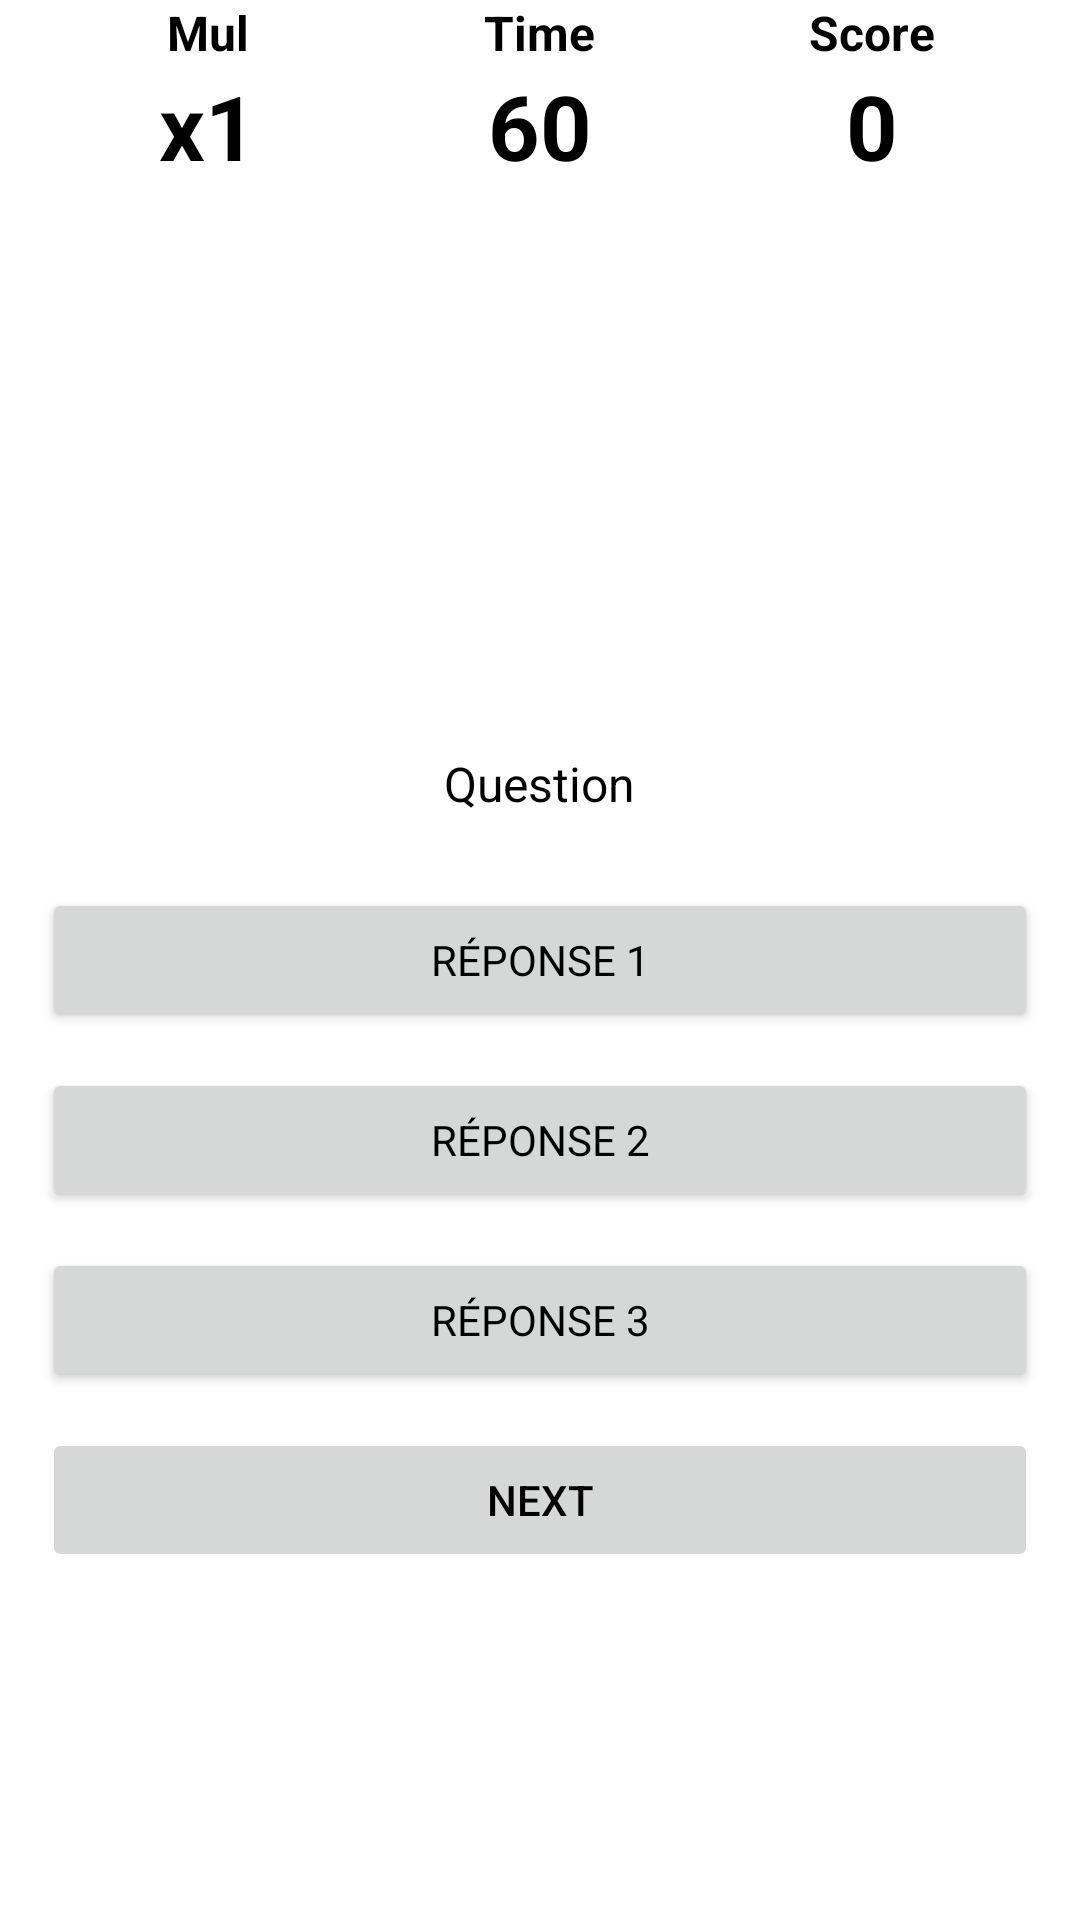

Layout XML and referenced resources for this Android screen:
<!-- AndroidManifest.xml: application theme Theme.Games -->
<!-- res/layout/activity_qcm.xml -->
<?xml version="1.0" encoding="utf-8"?>
<androidx.constraintlayout.widget.ConstraintLayout xmlns:android="http://schemas.android.com/apk/res/android"
    xmlns:app="http://schemas.android.com/apk/res-auto"
    android:id="@+id/main"
    android:layout_width="match_parent"
    android:layout_height="match_parent">

    <LinearLayout
        android:layout_width="match_parent"
        android:layout_height="match_parent"
        android:orientation="vertical"
        android:paddingStart="14dp"
        android:paddingEnd="14dp"
        app:layout_constraintStart_toStartOf="parent"
        app:layout_constraintTop_toTopOf="parent">

        <LinearLayout
            android:layout_width="match_parent"
            android:layout_height="wrap_content"
            android:baselineAligned="false"
            android:orientation="horizontal">

            <LinearLayout
                android:layout_width="match_parent"
                android:layout_height="match_parent"
                android:layout_weight="1"
                android:gravity="center_horizontal"
                android:orientation="vertical">

                <TextView
                    android:layout_width="wrap_content"
                    android:layout_height="wrap_content"
                    android:text="@string/multiplier"
                    android:textSize="16sp"
                    android:textStyle="bold" />

                <TextView
                    android:id="@+id/multiplier_text"
                    android:layout_width="wrap_content"
                    android:layout_height="wrap_content"
                    android:text="x1"
                    android:textSize="30sp"
                    android:textStyle="bold" />
            </LinearLayout>

            <LinearLayout
                android:layout_width="match_parent"
                android:layout_height="match_parent"
                android:layout_weight="1"
                android:gravity="center_horizontal"
                android:orientation="vertical">

                <TextView
                    android:layout_width="wrap_content"
                    android:layout_height="wrap_content"
                    android:text="@string/time"
                    android:textSize="16sp"
                    android:textStyle="bold" />

                <TextView
                    android:id="@+id/time_text"
                    android:layout_width="wrap_content"
                    android:layout_height="wrap_content"
                    android:text="60"
                    android:textSize="30sp"
                    android:textStyle="bold" />
            </LinearLayout>

            <LinearLayout
                android:layout_width="match_parent"
                android:layout_height="match_parent"
                android:layout_weight="1"
                android:gravity="center_horizontal"
                android:orientation="vertical">

                <TextView
                    android:layout_width="wrap_content"
                    android:layout_height="wrap_content"
                    android:text="@string/score"
                    android:textSize="16sp"
                    android:textStyle="bold" />

                <TextView
                    android:id="@+id/score_text"
                    android:layout_width="wrap_content"
                    android:layout_height="wrap_content"
                    android:fontFamily="sans-serif"
                    android:text="0"
                    android:textSize="30sp"
                    android:textStyle="bold" />

            </LinearLayout>

        </LinearLayout>

        <LinearLayout
            android:layout_width="match_parent"
            android:layout_height="match_parent"
            android:gravity="center"
            android:orientation="vertical">

            <TextView
                android:id="@+id/feedback_text"
                android:layout_width="wrap_content"
                android:layout_height="wrap_content"
                android:layout_marginTop="24dp"
                android:layout_marginBottom="24dp"
                android:text=""
                android:textAlignment="center"
                android:textSize="18sp" />

            <TextView
                android:id="@+id/question_text"
                android:layout_width="wrap_content"
                android:layout_height="wrap_content"
                android:layout_marginBottom="24dp"
                android:fontFamily="sans-serif"
                android:text="Question"
                android:textAlignment="center"
                android:textSize="16sp" />

            <Button
                android:id="@+id/choice1"
                android:layout_width="match_parent"
                android:layout_height="wrap_content"
                android:layout_marginBottom="12dp"
                android:fontFamily="sans-serif"
                android:text="Réponse 1" />

            <Button
                android:id="@+id/choice2"
                android:layout_width="match_parent"
                android:layout_height="wrap_content"
                android:layout_marginBottom="12dp"
                android:fontFamily="sans-serif"
                android:text="Réponse 2" />

            <Button
                android:id="@+id/choice3"
                android:layout_width="match_parent"
                android:layout_height="wrap_content"
                android:layout_marginBottom="12dp"
                android:fontFamily="sans-serif"
                android:text="Réponse 3" />

            <Button
                android:id="@+id/submit_button"
                android:layout_width="match_parent"
                android:layout_height="wrap_content"
                android:enabled="false"
                android:text="@string/next" />

        </LinearLayout>


    </LinearLayout>
</androidx.constraintlayout.widget.ConstraintLayout>
<!-- resources referenced by this layout -->
<resources>
  <string name="multiplier">Mul</string>
  <string name="next">Next</string>
  <string name="score">Score</string>
  <string name="time">Time</string>
  <style name="Theme.Games" parent="Theme.MaterialComponents.DayNight.NoActionBar">
          
          <item name="colorPrimary">@color/purple_500</item>
          <item name="colorPrimaryVariant">@color/purple_700</item>
          <item name="colorOnPrimary">@color/white</item>
          
          <item name="colorSecondary">@color/teal_200</item>
          <item name="colorSecondaryVariant">@color/teal_700</item>
          <item name="colorOnSecondary">@color/black</item>
          
          <item name="android:statusBarColor">?attr/colorPrimaryVariant</item>
          
          <item name="android:textColor">@color/black</item>
      </style>
  <!-- not gathered from this repository: default colours our renderer supplied (Android Studio template values) -->
  <color name="purple_500">#FF6200EE</color>
  <color name="purple_700">#FF3700B3</color>
  <color name="teal_200">#FF03DAC5</color>
  <color name="teal_700">#FF018786</color>
  <color name="black">#FF000000</color>
  <color name="white">#FFFFFFFF</color>
</resources>
